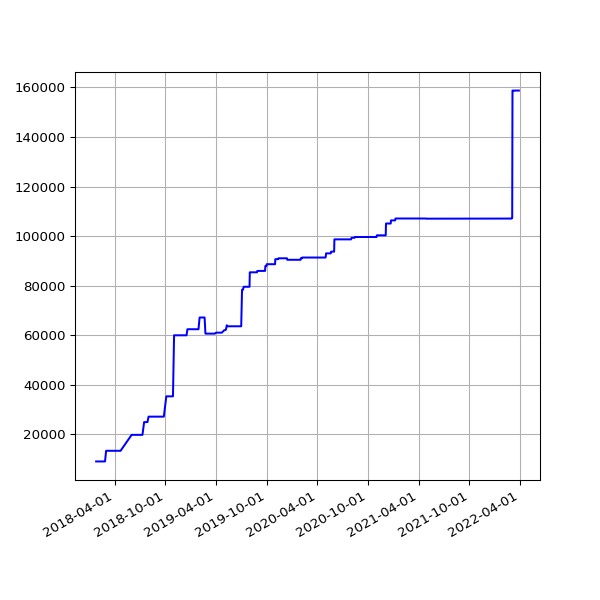

The table this chart was drawn from, first rows:
date, value
2018-01-24 06:43:14 +0000, 8966
2018-01-25 06:52:15 +0000, 8966
2018-01-26 07:27:50 +0000, 8966
2018-01-28 07:03:24 +0000, 8966
2018-01-29 07:28:53 +0000, 8966
2018-02-06 05:29:04 +0000, 8966
2018-02-16 05:14:58 +0000, 8966
2018-02-19 05:19:21 +0000, 8966
2018-02-25 05:15:56 +0000, 8966
2018-03-01 05:27:36 +0000, 13271
2018-03-04 05:26:08 +0000, 13271
2018-03-07 05:42:31 +0000, 13271
2018-03-10 05:38:57 +0000, 13271
2018-03-22 05:24:43 +0000, 13271
2018-03-25 06:19:36 +0100, 13271
2018-04-01 05:34:15 +0100, 13271
2018-04-04 05:34:29 +0100, 13271
2018-04-07 05:49:30 +0100, 13271
2018-04-22 05:15:17 +0100, 13271
2018-06-01 05:44:15 +0100, 19708
2018-06-04 05:24:39 +0100, 19708
2018-06-07 06:06:31 +0100, 19708
2018-06-25 05:53:05 +0100, 19708
2018-07-10 06:31:48 +0100, 19708
2018-07-16 06:27:33 +0100, 24859
2018-07-22 06:28:04 +0100, 24859
2018-07-25 06:33:35 +0100, 24859
2018-07-28 06:42:39 +0100, 24859
2018-08-01 06:05:11 +0100, 27060
2018-08-04 05:47:50 +0100, 27060
2018-08-07 06:16:22 +0100, 27060
2018-08-10 06:44:44 +0100, 27060
2018-08-13 06:18:24 +0100, 27060
2018-08-16 06:36:33 +0100, 27060
2018-08-19 06:01:25 +0100, 27060
2018-08-22 06:51:37 +0100, 27060
2018-08-25 06:24:08 +0100, 27060
2018-08-28 06:26:32 +0100, 27060
2018-09-01 05:58:49 +0100, 27060
2018-09-04 05:55:32 +0100, 27060
2018-09-07 05:52:57 +0100, 27060
2018-09-10 06:01:53 +0100, 27060
2018-09-13 05:45:39 +0100, 27060
2018-09-16 05:46:46 +0100, 27060
2018-09-19 06:33:00 +0100, 27060
2018-09-22 05:54:16 +0100, 27060
2018-09-25 05:59:08 +0100, 27060
2018-10-04 06:11:36 +0100, 35261
2018-10-07 06:27:15 +0100, 35261
2018-10-10 06:46:32 +0100, 35261
2018-10-13 05:53:53 +0100, 35261
2018-10-16 06:26:10 +0100, 35261
2018-10-19 07:06:25 +0100, 35261
2018-10-22 07:10:20 +0100, 35261
2018-10-25 06:00:59 +0100, 35261
2018-10-28 05:13:53 +0000, 35261
2018-11-01 06:49:27 +0000, 59910
2018-11-04 06:12:54 +0000, 59910
2018-11-07 06:03:06 +0000, 59910
2018-11-10 06:10:02 +0000, 59910
... 1,012 more rows
